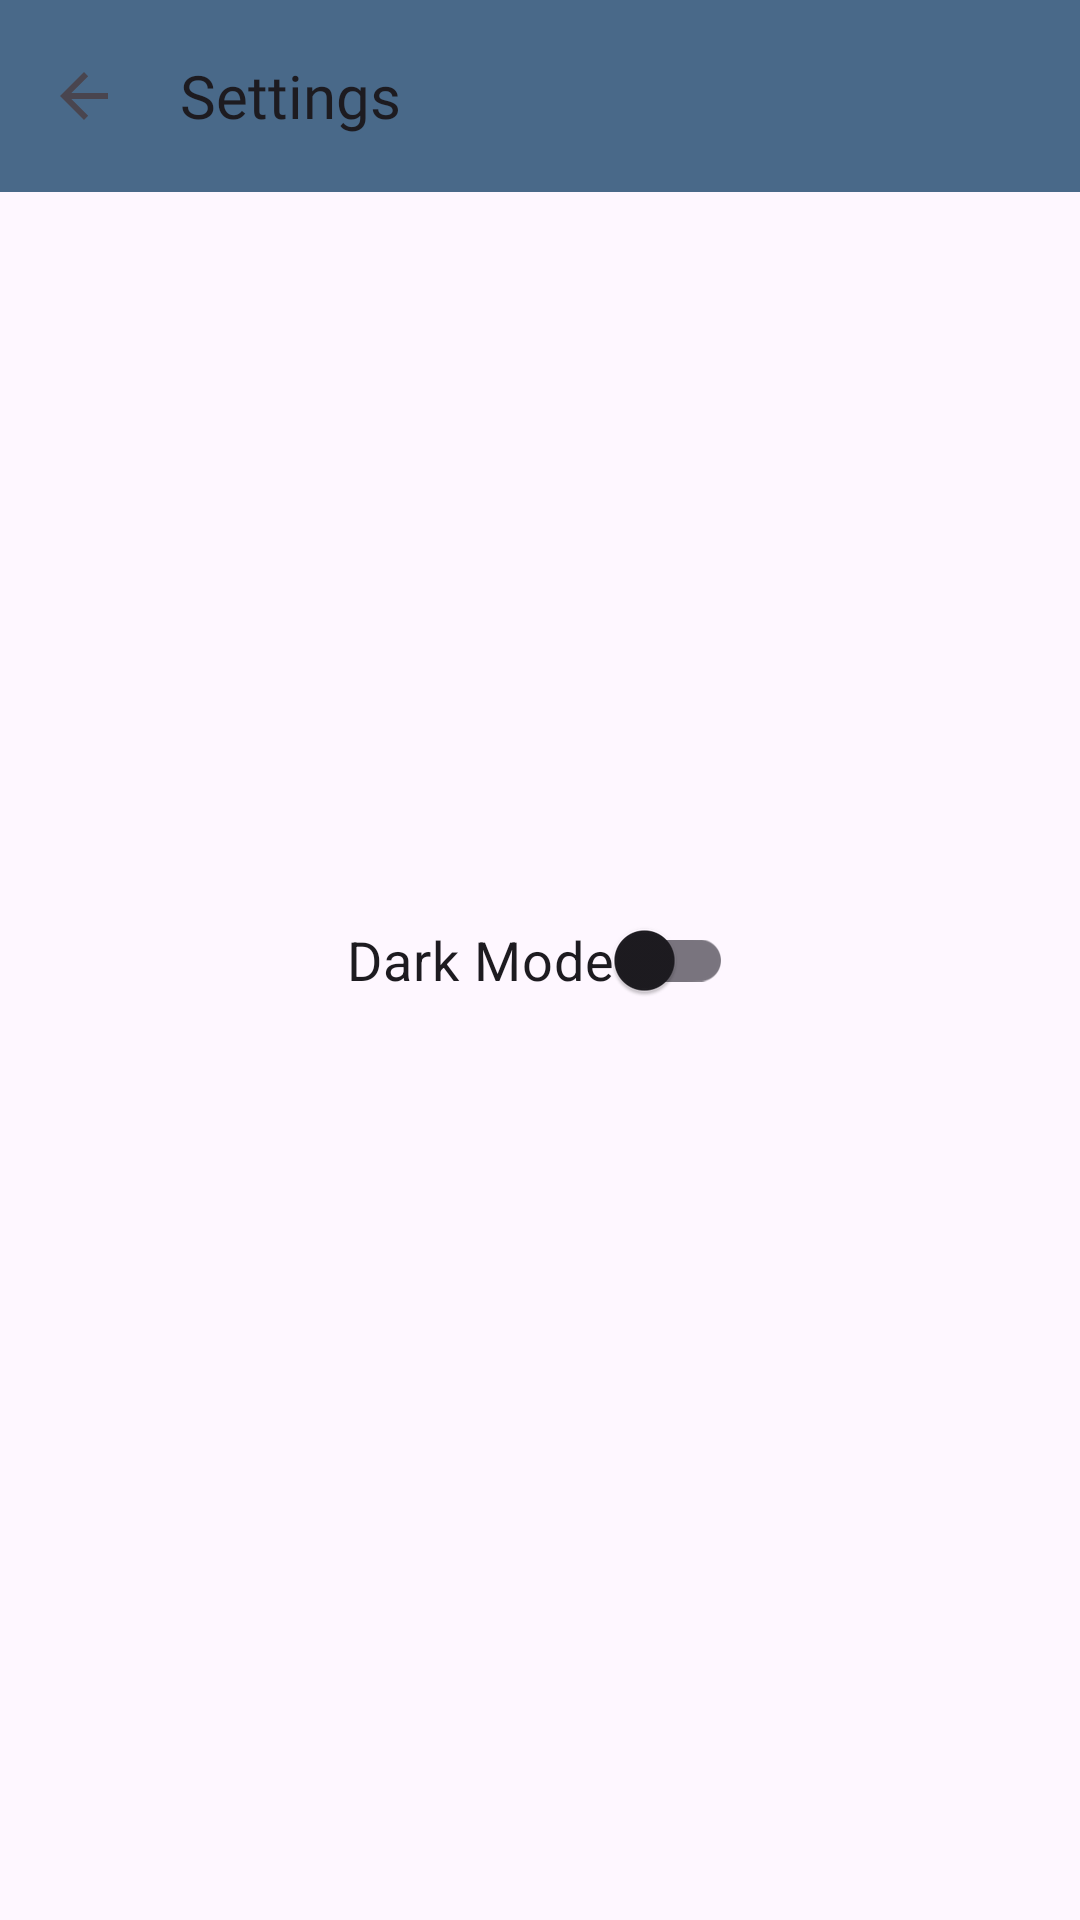

Reconstruct the res/layout file that produces this screen, plus the resources it refers to.
<!-- AndroidManifest.xml: application theme Theme.AppGithubUsers -->
<!-- res/layout/activity_settings.xml -->
<?xml version="1.0" encoding="utf-8"?>
<androidx.constraintlayout.widget.ConstraintLayout xmlns:android="http://schemas.android.com/apk/res/android"
    xmlns:app="http://schemas.android.com/apk/res-auto"
    xmlns:tools="http://schemas.android.com/tools"
    android:layout_width="match_parent"
    android:layout_height="match_parent"
    tools:context=".view.SettingsActivity">

    <androidx.appcompat.widget.Toolbar
        android:id="@+id/toolbar"
        android:layout_width="0dp"
        android:layout_height="?attr/actionBarSize"
        android:background="@color/navy"
        app:navigationIcon="?attr/homeAsUpIndicator"
        app:title="@string/setting"
        app:titleTextAppearance="@style/ToolbarTitleTextAppearance"
        app:popupTheme="@style/AppTheme.PopupOverlay"
        app:layout_constraintTop_toTopOf="parent"
        app:layout_constraintStart_toStartOf="parent"
        app:layout_constraintEnd_toEndOf="parent"/>

    <com.google.android.material.switchmaterial.SwitchMaterial
        android:id="@+id/switch_theme"
        android:layout_width="wrap_content"
        android:layout_height="wrap_content"
        android:text="@string/darkMode"
        android:textSize="18sp"
        app:layout_constraintBottom_toBottomOf="parent"
        app:layout_constraintEnd_toEndOf="parent"
        app:layout_constraintStart_toStartOf="parent"
        app:layout_constraintTop_toTopOf="parent" />

    <ProgressBar
        android:id="@+id/settingprogressBar"
        style="?android:attr/progressBarStyle"
        android:layout_width="wrap_content"
        android:layout_height="wrap_content"
        android:visibility="gone"
        app:layout_constraintBottom_toBottomOf="parent"
        app:layout_constraintEnd_toEndOf="parent"
        app:layout_constraintStart_toStartOf="parent"
        app:layout_constraintTop_toTopOf="parent"
        tools:visibility="visible" />

</androidx.constraintlayout.widget.ConstraintLayout>
<!-- resources referenced by this layout -->
<resources>
  <color name="navy">#496989</color>
  <string name="darkMode">Dark Mode</string>
  <string name="setting">Settings</string>
  <style name="AppTheme.PopupOverlay" parent="ThemeOverlay.AppCompat.Light" />
  <style name="ToolbarTitleTextAppearance" parent="TextAppearance.Widget.AppCompat.Toolbar.Title">
          <item name="android:fontFamily">@font/poppinsbold</item>
      </style>
  <style name="Theme.AppGithubUsers" parent="Base.Theme.AppGithubUsers" />
  <style name="Base.Theme.AppGithubUsers" parent="Theme.Material3.DayNight.NoActionBar">
          
           <item name="colorPrimaryDark">@color/black</item>
      </style>
  <color name="black">#FF000000</color>
</resources>
